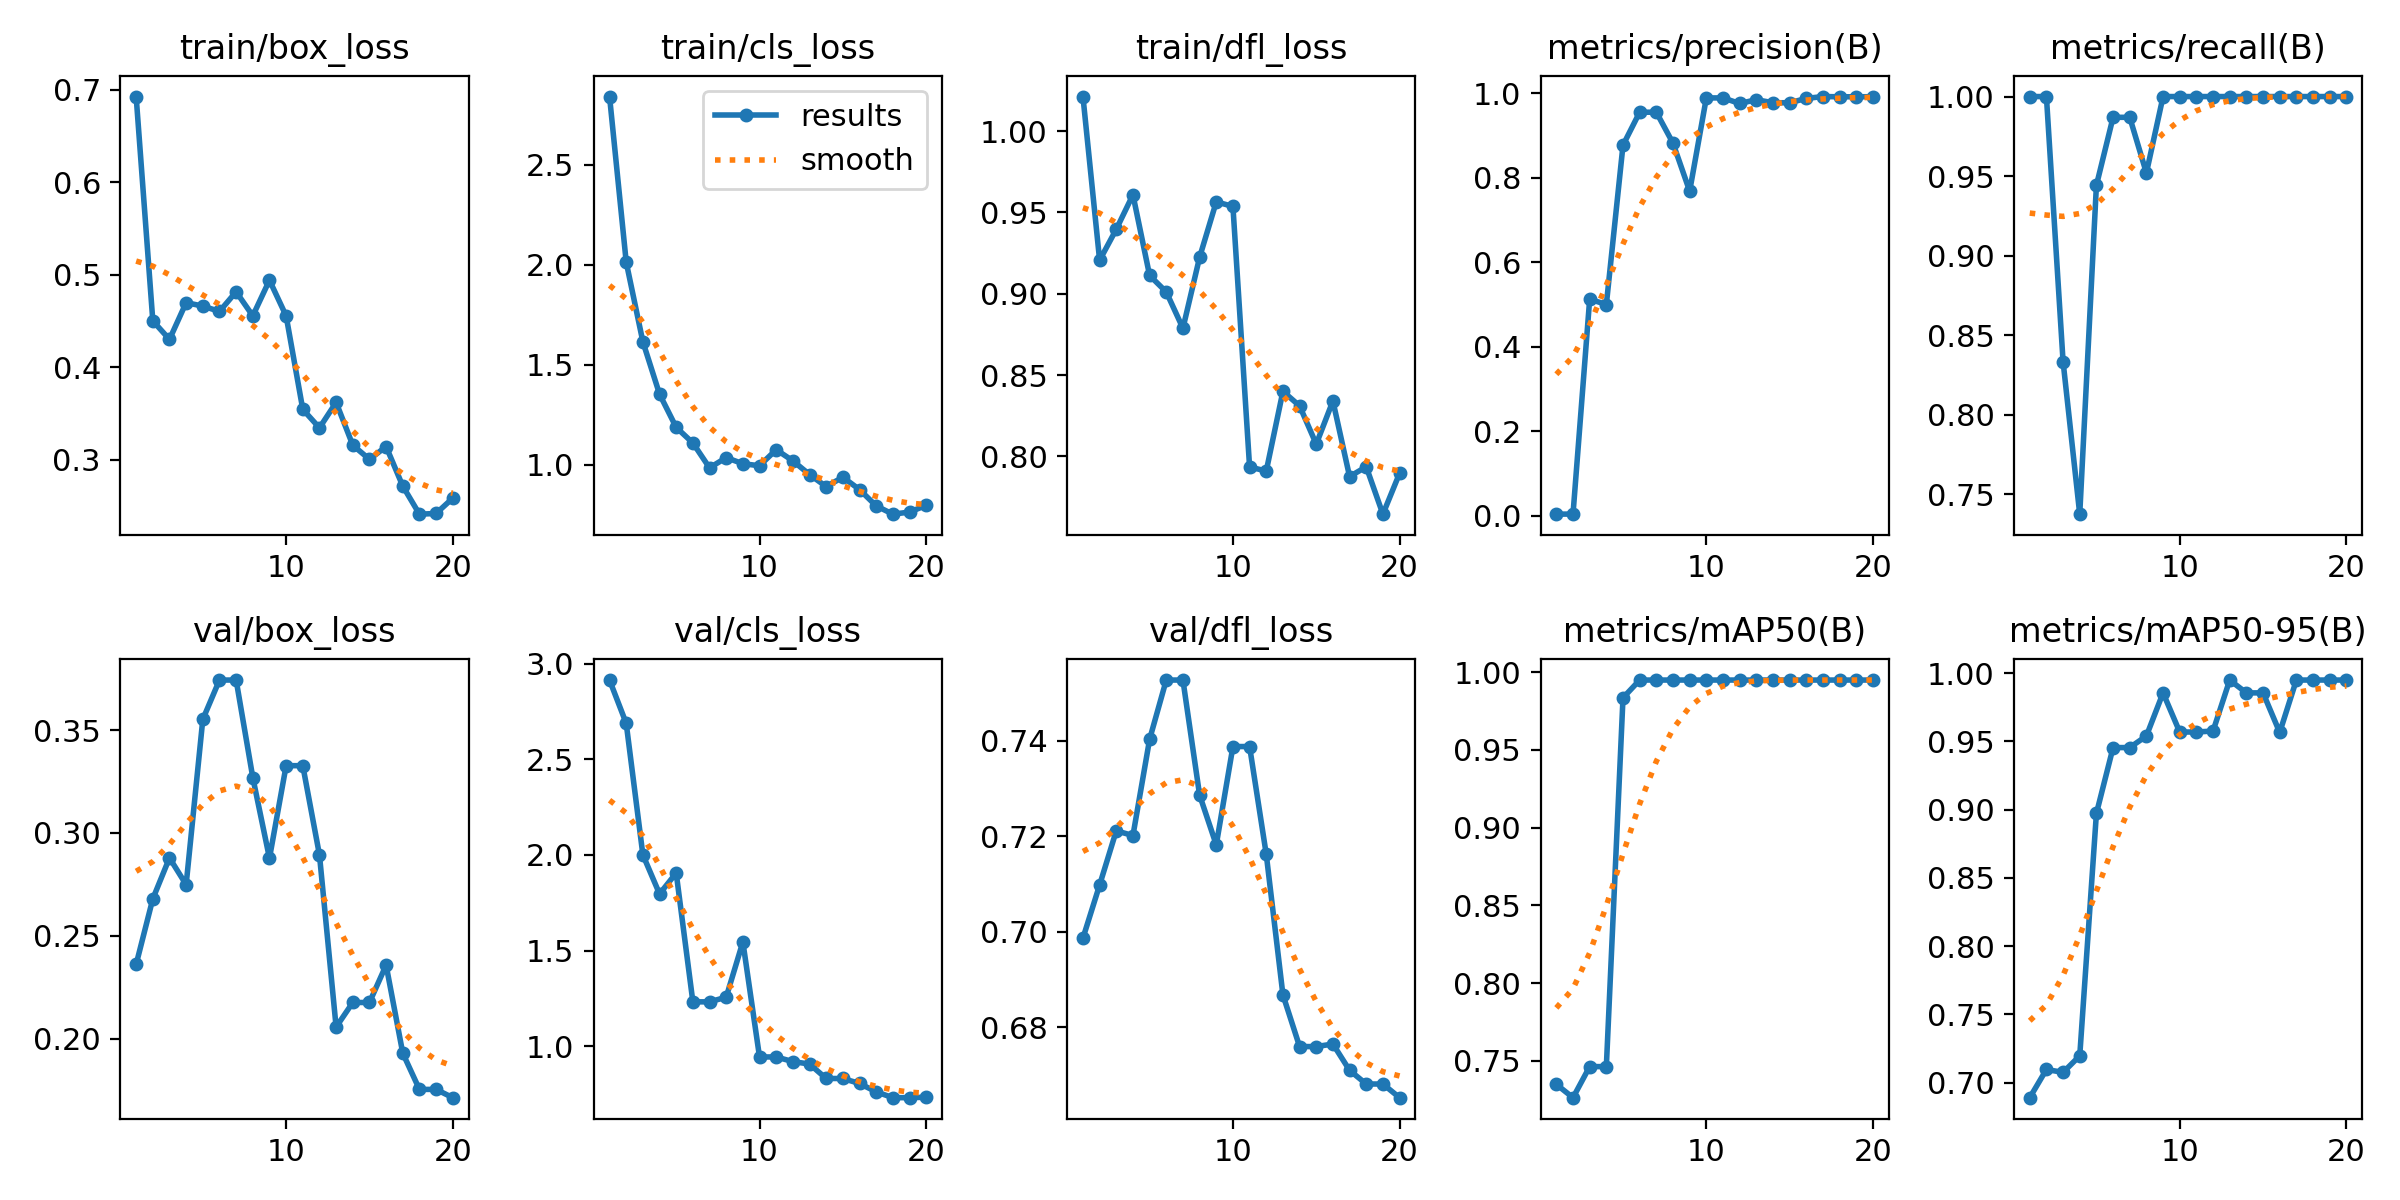

The data file committed next to this chart (first rows):
epoch, time, train/box_loss, train/cls_loss, train/dfl_loss, metrics/precision(B), metrics/recall(B), metrics/mAP50(B), metrics/mAP50-95(B), val/box_loss, val/cls_loss, val/dfl_loss, lr/pg0, lr/pg1, lr/pg2
1, 13.39, 0.6927, 2.839, 1.021, 0.00348, 1, 0.7348, 0.689, 0.2361, 2.914, 0.6986, 0.0001834, 0.0001834, 0.0001834
2, 25.07, 0.4503, 2.012, 0.9206, 0.00378, 1, 0.7262, 0.7096, 0.268, 2.688, 0.7097, 0.0003644, 0.0003644, 0.0003644
3, 36.14, 0.4302, 1.615, 0.9397, 0.5122, 0.8333, 0.7462, 0.7075, 0.2879, 2, 0.7211, 0.0005257, 0.0005257, 0.0005257
4, 47.28, 0.4699, 1.353, 0.9609, 0.4996, 0.7374, 0.7462, 0.7197, 0.2749, 1.796, 0.7201, 0.0006671, 0.0006671, 0.0006671
5, 58.29, 0.4662, 1.187, 0.9113, 0.8767, 0.9442, 0.9836, 0.8972, 0.3552, 1.905, 0.7402, 0.0007888, 0.0007888, 0.0007888
6, 69.22, 0.4605, 1.109, 0.9011, 0.9547, 0.9869, 0.995, 0.9455, 0.3743, 1.232, 0.7527, 0.0008906, 0.0008906, 0.0008906
7, 79.18, 0.4817, 0.9851, 0.8788, 0.9547, 0.9869, 0.995, 0.9455, 0.3743, 1.232, 0.7527, 0.0009727, 0.0009727, 0.0009727
8, 89.8, 0.4557, 1.036, 0.9224, 0.8814, 0.9519, 0.995, 0.954, 0.3269, 1.256, 0.7286, 0.001035, 0.001035, 0.001035
9, 100.9, 0.4942, 1.006, 0.9566, 0.7678, 1, 0.995, 0.9856, 0.2877, 1.545, 0.7181, 0.001007, 0.001007, 0.001007
10, 111.6, 0.4556, 0.9956, 0.9537, 0.9885, 1, 0.995, 0.9569, 0.3327, 0.9436, 0.7387, 0.0009244, 0.0009244, 0.0009244
11, 122.3, 0.3546, 1.076, 0.7934, 0.9885, 1, 0.995, 0.9569, 0.3327, 0.9436, 0.7387, 0.0008418, 0.0008418, 0.0008418
12, 133.2, 0.3346, 1.02, 0.791, 0.9753, 1, 0.995, 0.9576, 0.2893, 0.9193, 0.7162, 0.0007593, 0.0007593, 0.0007593
13, 144.1, 0.3622, 0.9518, 0.84, 0.9842, 1, 0.995, 0.995, 0.2056, 0.9066, 0.6868, 0.0006768, 0.0006768, 0.0006768
14, 154.4, 0.3159, 0.8917, 0.831, 0.977, 1, 0.995, 0.9856, 0.2176, 0.831, 0.6759, 0.0005943, 0.0005943, 0.0005943
15, 164.7, 0.3006, 0.9385, 0.8075, 0.977, 1, 0.995, 0.9856, 0.2176, 0.831, 0.6759, 0.0005118, 0.0005118, 0.0005118
16, 175.1, 0.3144, 0.8766, 0.834, 0.9873, 1, 0.995, 0.9566, 0.2358, 0.805, 0.6765, 0.0004293, 0.0004293, 0.0004293
17, 185.2, 0.2717, 0.7953, 0.7876, 0.9917, 1, 0.995, 0.995, 0.193, 0.7612, 0.671, 0.0003467, 0.0003467, 0.0003467
18, 195.7, 0.2414, 0.7538, 0.7936, 0.9912, 1, 0.995, 0.995, 0.1754, 0.7307, 0.6681, 0.0002642, 0.0002642, 0.0002642
19, 206.1, 0.2421, 0.7642, 0.7644, 0.9912, 1, 0.995, 0.995, 0.1754, 0.7307, 0.6681, 0.0001817, 0.0001817, 0.0001817
20, 216.4, 0.2587, 0.7975, 0.7895, 0.9913, 1, 0.995, 0.995, 0.1713, 0.733, 0.6652, 9.91865e-05, 9.91865e-05, 9.91865e-05
